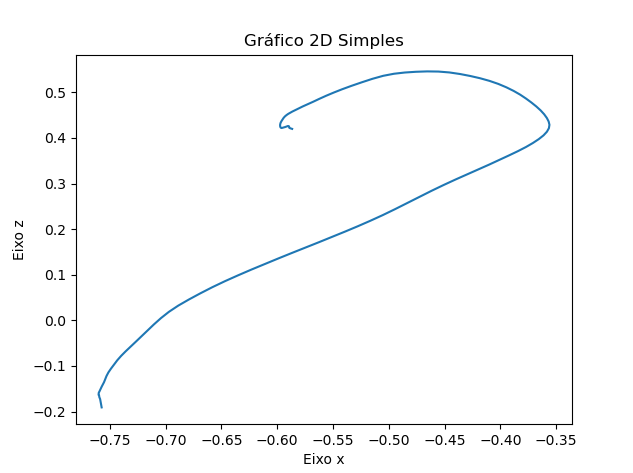

The file beside this chart, header and first rows:
X, Y, Z
-0.7572, 0.2195, -0.191
-0.7577, 0.2195, -0.184
-0.7581, 0.2195, -0.1774
-0.7586, 0.2195, -0.1728
-0.759, 0.2195, -0.1701
-0.7594, 0.2195, -0.1681
-0.7594, 0.2195, -0.1669
-0.7594, 0.2195, -0.1662
-0.7594, 0.2195, -0.1655
-0.7596, 0.2195, -0.1649
-0.7597, 0.2195, -0.1645
-0.7598, 0.2195, -0.1643
-0.7598, 0.2195, -0.164
-0.7599, 0.2195, -0.1637
-0.76, 0.2195, -0.1632
-0.7599, 0.2195, -0.1628
-0.7598, 0.2195, -0.1622
-0.7599, 0.2195, -0.1611
-0.7599, 0.2195, -0.1598
-0.7597, 0.2195, -0.1585
-0.7594, 0.2195, -0.1571
-0.759, 0.2195, -0.1551
-0.7585, 0.2195, -0.1525
-0.7579, 0.2195, -0.1492
-0.7572, 0.2195, -0.1454
-0.7562, 0.2195, -0.1409
-0.7551, 0.2195, -0.1357
-0.7541, 0.2195, -0.1294
-0.7529, 0.2195, -0.1221
-0.7512, 0.2195, -0.1143
-0.7489, 0.2195, -0.106
-0.7462, 0.2195, -0.09711
-0.7432, 0.2195, -0.08761
-0.7398, 0.2195, -0.07797
-0.7357, 0.2195, -0.06799
-0.7313, 0.2195, -0.05762
-0.7265, 0.2195, -0.04663
-0.7215, 0.2195, -0.03483
-0.7162, 0.2195, -0.02225
-0.7104, 0.2195, -0.008973
-0.7041, 0.2195, 0.004795
-0.697, 0.2195, 0.01861
-0.6886, 0.2195, 0.03226
-0.6791, 0.2195, 0.04561
-0.6689, 0.2195, 0.05906
-0.6581, 0.2195, 0.0726
-0.6468, 0.2195, 0.08578
-0.635, 0.2195, 0.09868
-0.6231, 0.2195, 0.1113
-0.611, 0.2195, 0.1236
-0.5989, 0.2195, 0.1358
-0.5867, 0.2195, 0.1478
-0.5746, 0.2195, 0.1595
-0.5627, 0.2195, 0.1712
-0.5509, 0.2195, 0.1829
-0.5392, 0.2195, 0.1946
-0.5278, 0.2195, 0.2063
-0.5166, 0.2195, 0.2183
-0.5055, 0.2195, 0.2307
-0.4945, 0.2195, 0.2437
... 89 more rows
